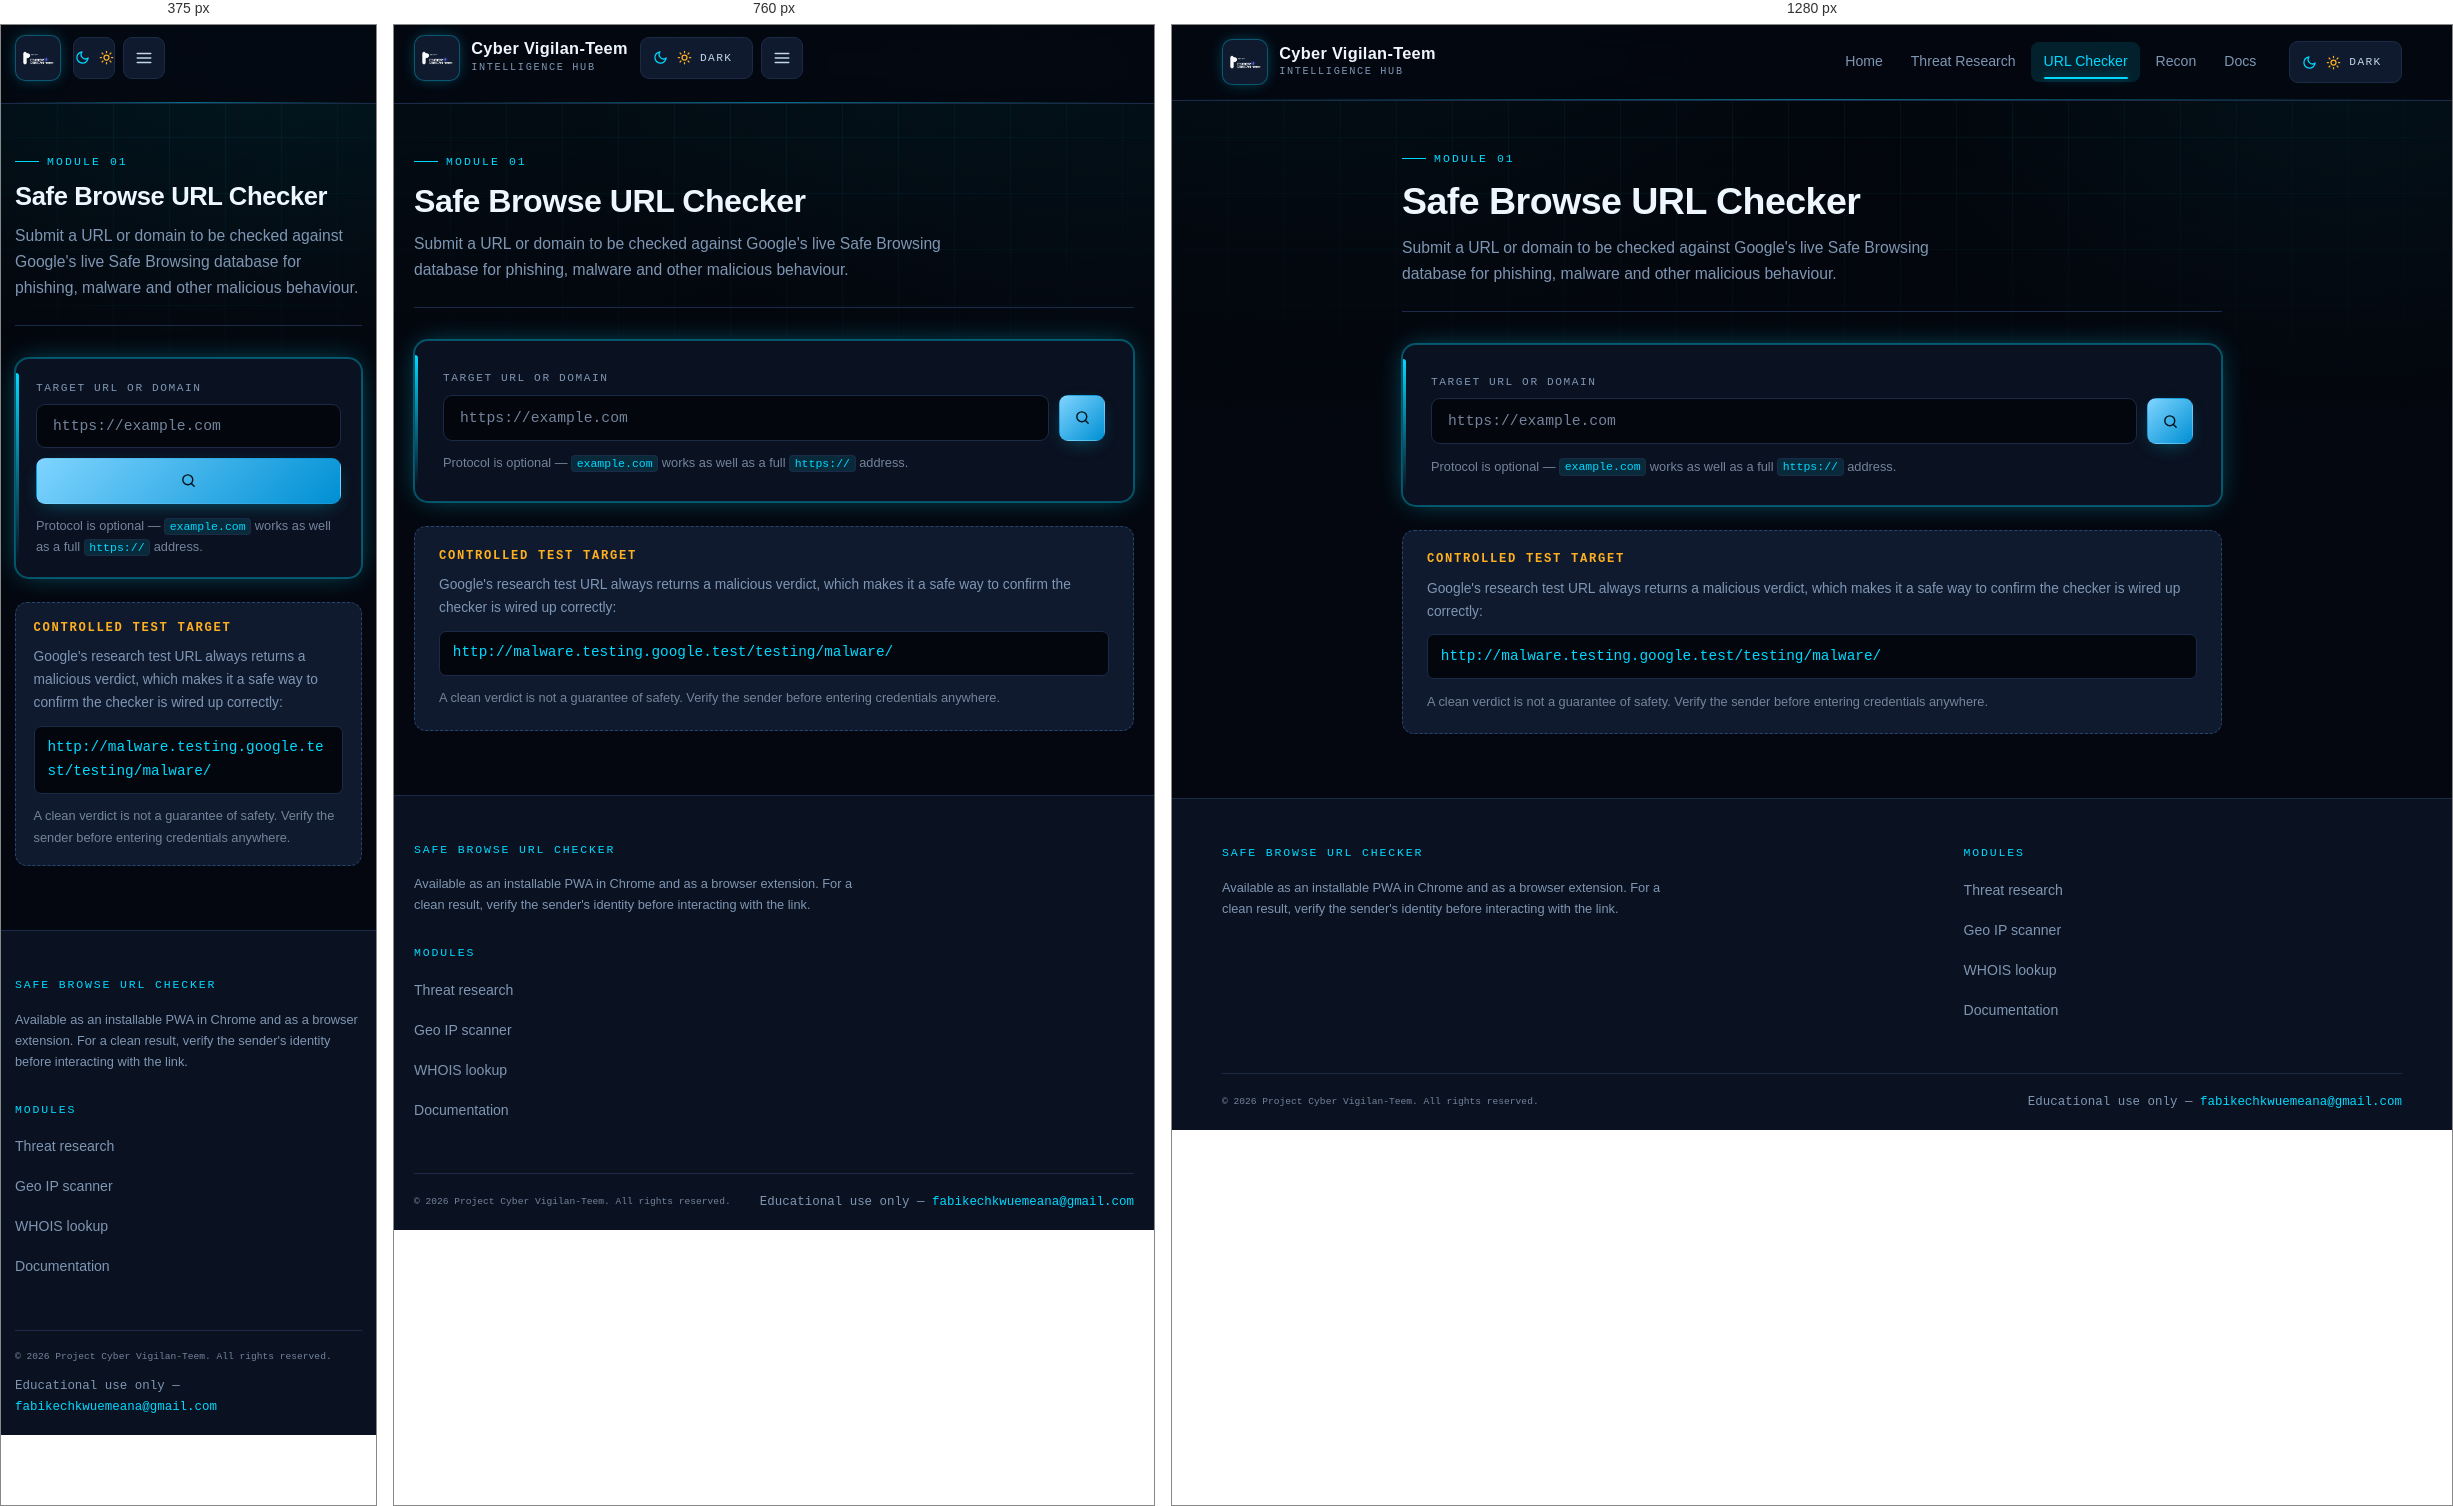
Rendered at 375 px, 760 px and 1280 px, left to right.

<!-- file: project.html -->
<!DOCTYPE html>
<html lang="en">

<head>
    <meta charset="UTF-8">
    <meta name="viewport" content="width=device-width, initial-scale=1.0">
    <meta name="description" content="Check any URL or domain against Google Safe Browsing to detect phishing, malware and malicious infrastructure.">
    <title>Safe Browse URL Checker // Project Cyber Vigilan-Teem</title>

    <link rel="manifest" href="manifest.json">
    <meta name="theme-color" content="#04070f">
    <!-- Project artwork used for browser and OS icons -->
    <link rel="icon" href="Images/Project_Cyber-logo.png" type="image/png">
    <link rel="icon" href="Images/Project%20Cyber%20Vigilan-Teem%20logo.jpg" type="image/jpeg">
    <link rel="apple-touch-icon" href="Images/Project_Cyber-logo.png">
    <meta name="msapplication-TileColor" content="#04070f">
    <meta name="mobile-web-app-capable" content="yes">
    <meta name="apple-mobile-web-app-capable" content="yes">


    <script src="theme-boot.js"></script>
    <link rel="stylesheet" href="theme.css">
    <link rel="stylesheet" href="tool.css">
</head>

<body>
    <a class="visually-hidden" href="#main">Skip to content</a>

    <header class="site-header">
        <div class="shell site-header__inner">
            <a class="brand" href="index.html">
                <img class="brand__mark" src="Images/Project_Cyber-logo.png" alt="Project Cyber Vigilan-Teem logo"
                    width="46" height="46">
                <span class="brand__text">
                    <span class="brand__name">Cyber Vigilan-Teem</span>
                    <span class="brand__tag">Intelligence Hub</span>
                </span>
            </a>

            <nav class="site-nav" id="site-nav" aria-label="Primary">
                <a class="site-nav__link" href="index.html">Home</a>
                <a class="site-nav__link" href="cyber-search.html">Threat Research</a>
                <a class="site-nav__link" href="project.html" aria-current="page">URL Checker</a>
                <a class="site-nav__link" href="cyber-geo-ip.html">Recon</a>
                <a class="site-nav__link" href="cyber-search-docs.html">Docs</a>
            </nav>

            <div class="header__actions">
                <button class="theme-toggle" type="button" data-theme-toggle>
                    <span class="theme-toggle__icon theme-toggle__icon--moon" aria-hidden="true">
                        <svg width="15" height="15" viewBox="0 0 24 24" fill="none" stroke="currentColor" stroke-width="2"
                            stroke-linecap="round" stroke-linejoin="round">
                            <path d="M21 12.79A9 9 0 1 1 11.21 3 7 7 0 0 0 21 12.79z" />
                        </svg>
                    </span>
                    <span class="theme-toggle__icon theme-toggle__icon--sun" aria-hidden="true">
                        <svg width="15" height="15" viewBox="0 0 24 24" fill="none" stroke="currentColor" stroke-width="2"
                            stroke-linecap="round" stroke-linejoin="round">
                            <circle cx="12" cy="12" r="4" />
                            <path d="M12 2v2M12 20v2M4.9 4.9l1.4 1.4M17.7 17.7l1.4 1.4M2 12h2M20 12h2M4.9 19.1l1.4-1.4M17.7 6.3l1.4-1.4" />
                        </svg>
                    </span>
                    <span class="theme-toggle__label" data-theme-label>Dark</span>
                </button>
                <button class="nav-toggle" type="button" data-nav-toggle aria-label="Open navigation"
                    aria-controls="site-nav" aria-expanded="false">
                    <svg width="18" height="18" viewBox="0 0 24 24" fill="none" stroke="currentColor" stroke-width="2"
                        stroke-linecap="round" aria-hidden="true">
                        <path d="M3 6h18M3 12h18M3 18h18" />
                    </svg>
                </button>
            </div>
        </div>
    </header>

    <main id="main" class="page">
        <div class="shell--narrow shell">
            <section class="tool-head">
                <p class="section__eyebrow">Module 01</p>
                <h1 class="tool-head__title">Safe Browse URL Checker</h1>
                <p class="tool-head__lead">
                    Submit a URL or domain to be checked against Google's live Safe Browsing database for phishing,
                    malware and other malicious behaviour.
                </p>
            </section>

            <section class="panel panel--glow panel--rail">
                <form class="scan-form" id="scan-form" novalidate>
                    <label class="field__label" for="input-bar">Target URL or domain</label>
                    <div class="field">
                        <input class="input field__control" type="text" id="input-bar" name="url"
                            placeholder="https://example.com" autocomplete="url" spellcheck="false">
                        <button class="btn btn--primary btn--icon" type="submit" id="search-btn"
                            aria-label="Run safety check">
                            <svg width="17" height="17" viewBox="0 0 24 24" fill="none" stroke="currentColor"
                                stroke-width="2" stroke-linecap="round" stroke-linejoin="round" aria-hidden="true">
                                <circle cx="11" cy="11" r="7" />
                                <path d="m20 20-3.5-3.5" />
                            </svg>
                        </button>
                    </div>
                    <p class="scan-form__hint">
                        Protocol is optional &mdash; <code>example.com</code> works as well as a full
                        <code>https://</code> address.
                    </p>
                </form>
            </section>

            <div id="resultContainer" class="alert alert--info hidden" role="status" aria-live="polite"></div>

            <section class="notice">
                <h2 class="notice__title">Controlled test target</h2>
                <p>
                    Google's research test URL always returns a malicious verdict, which makes it a safe way to confirm
                    the checker is wired up correctly:
                </p>
                <code class="notice__code">http://malware.testing.google.test/testing/malware/</code>
                <p class="notice__note">
                    A clean verdict is not a guarantee of safety. Verify the sender before entering credentials
                    anywhere.
                </p>
            </section>
        </div>
    </main>

    <footer class="site-footer">
        <div class="shell">
            <div class="site-footer__grid">
                <div>
                    <p class="site-footer__heading">Safe Browse URL Checker</p>
                    <p class="site-footer__note">
                        Available as an installable PWA in Chrome and as a browser extension. For a clean result, verify
                        the sender's identity before interacting with the link.
                    </p>
                </div>

                <nav aria-label="Footer">
                    <p class="site-footer__heading">Modules</p>
                    <ul class="site-footer__list">
                        <li><a href="cyber-search.html">Threat research</a></li>
                        <li><a href="cyber-geo-ip.html">Geo IP scanner</a></li>
                        <li><a href="who-is.html">WHOIS lookup</a></li>
                        <li><a href="cyber-search-docs.html">Documentation</a></li>
                    </ul>
                </nav>
            </div>

            <div class="site-footer__bottom">
                <small>&copy; 2026 Project Cyber Vigilan-Teem. All rights reserved.</small>
                <span class="site-footer__contact">
                    Educational use only &mdash;
                    <a href="mailto:fabikechkwuemeana@gmail.com">fabikechkwuemeana@gmail.com</a>
                </span>
            </div>
        </div>
    </footer>

    <script src="main.js"></script>
    <script src="theme.js"></script>
    <script>
        if ('serviceWorker' in navigator) {
            window.addEventListener('load', function () {
                navigator.serviceWorker.register('service-worker.js')
                    .catch(function (err) { console.error('[!] PWA registration fault:', err); });
            });
        }
    </script>
</body>

</html>

/* @media block from theme.css */
@media (max-width: 900px) {
    .site-header__inner {
        flex-wrap: wrap;
        gap: 0.75rem;
    }

    .site-nav {
        order: 3;
        width: 100%;
        margin-inline-start: 0;
        flex-direction: column;
        align-items: stretch;
        gap: 0.15rem;
        max-height: 0;
        overflow: hidden;
        transition: max-height 0.3s ease;
    }

    .site-nav.is-open {
        max-height: 30rem;
        padding-bottom: 0.75rem;
    }

    .site-nav__link {
        padding: 0.7rem 0.8rem;
    }

    .site-nav__link[aria-current="page"]::after {
        inset-inline: auto;
        left: 0;
        top: 0.5rem;
        bottom: 0.5rem;
        right: auto;
        width: 2px;
        height: auto;
    }

    .nav-toggle {
        display: inline-flex;
    }

    .site-footer__grid {
        grid-template-columns: 1fr;
        gap: 1.75rem;
    }
}

/* @media block from theme.css */
@media (max-width: 620px) {
    .shell,
    .shell--narrow {
        width: min(100% - 1.75rem, 1180px);
    }

    .brand__text {
        display: none;
    }

    .theme-toggle__label {
        display: none;
    }

    .theme-toggle {
        width: 42px;
        padding-inline: 0;
        justify-content: center;
    }

    .metrics {
        grid-template-columns: 1fr;
        gap: 0.2rem;
    }

    .metrics__label {
        margin-top: 0.6rem;
    }

    .record th,
    .record td {
        text-align: start;
    }

    .record th {
        width: auto;
        border-bottom: 0;
        padding-bottom: 0;
    }

    .field {
        flex-wrap: wrap;
    }

    .field__control {
        flex: 1 1 100%;
    }

    .field .btn {
        flex: 1 1 100%;
    }

    .panel {
        padding: 1.25rem;
    }
}

/* @media block from tool.css */
@media (max-width: 620px) {
    .result,
    .notice {
        padding: 1.1rem;
    }
}